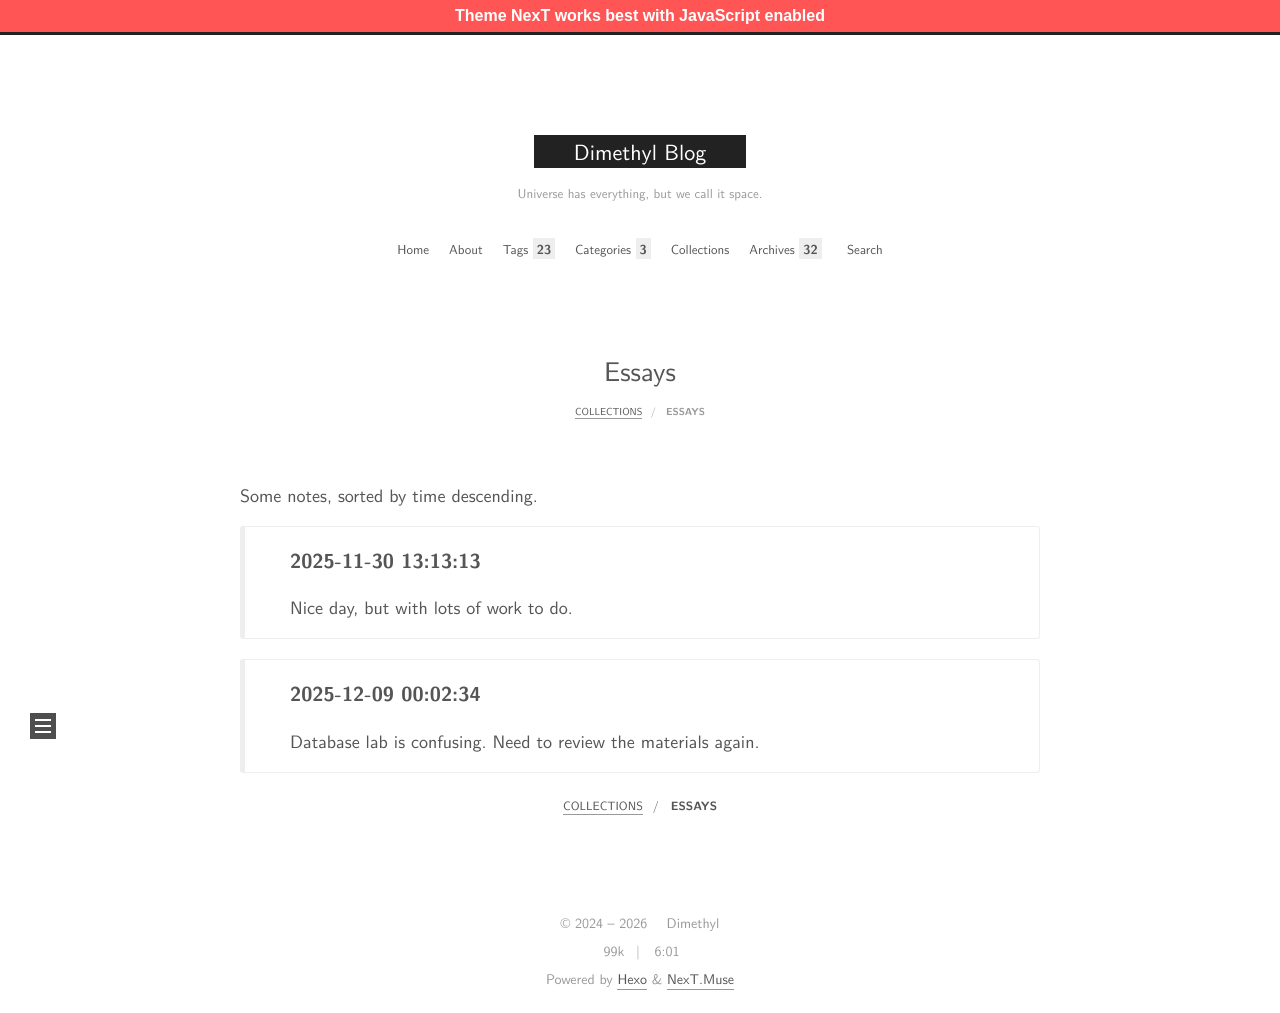

repository: MingchenDai/mingchendai.github.io · page: collections/essays/index.html · generator: jekyll

---
title: Essays
date: 2025-06-23 23:04:09
---

Some notes, sorted by time descending.

{% note %}
#### 2025-11-30 13:13:13
Nice day, but with lots of work to do.
{% endnote %}

{% note %}
#### 2025-12-09 00:02:34
Database lab is confusing. Need to review the materials again.
{% endnote %}
